pico-8 play session: hold → + tap 🅾, after a click and taps of 🅾, ❎, 🅾+❎, 🅾 in the second before t = 0

[t = 1 s] hold → ~1s, tap 🅾 ~2×
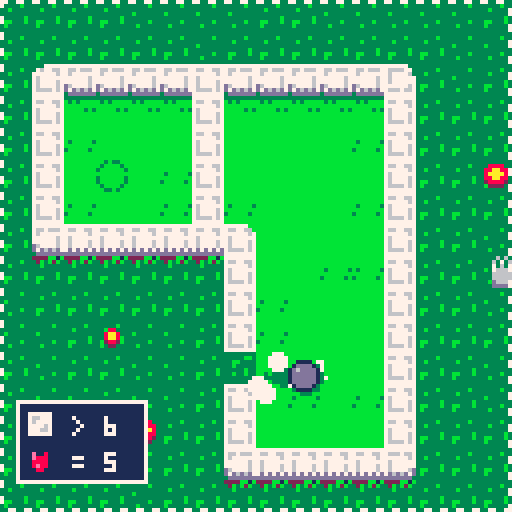
[t = 2 s] hold → ~2s, tap 🅾 ~4×
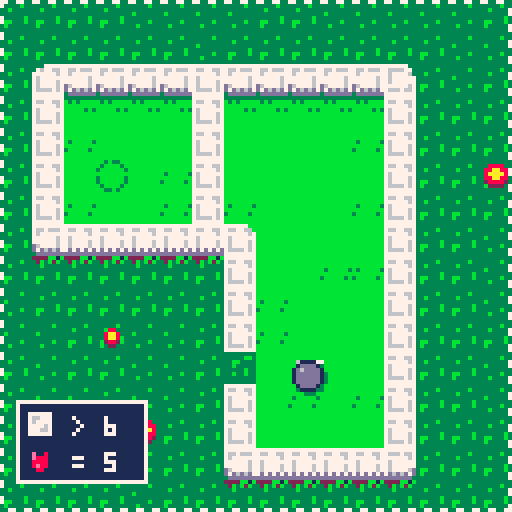

pico-8 cartridge
version 18
__lua__
-- a breakout mini-golf game
-- by elastiskalinjen

--sorry for game jam code...

levelblock={7,8,4,2,9,26,5,24,2,13,4,9,1,8,3,5,19,2,0}
sp1={72,90}
sp2={170,90}
sp3={265,65}
sp4={448,89}
sp5={536,82}
sp6={705,58}
sp7={816,97}
sp8={936,95}
sp9={24,209}
sp10={179,240}
sp11={312,185}
sp12={440,223}
sp13={543,215}
sp14={688,185}
sp15={777,193}
sp16={920,217}
sp17={56,351}
sp18={184,351}
sp19={286,341}
startpositions = { sp1, sp2, sp3, sp4, sp5, sp6, sp7, sp8, sp9, sp10, sp11,sp12,sp13,sp14,sp15,sp16,sp17,sp18,sp19}

level=1 --change here to jump levels!
menuitem(1, "restart level", function() restartlevel() sfx(1) end)
start = false
score=0
bestscore=0

--stats
restarts=0
timer=0
timercounter=0
shots=0
blocksbreaked=0

function _init()
	cartdata("elastiskalinjen_breakolf")
	mouse.init()

	-- cry me a river, this is terrible, lucky me this is game jam :d 
	if level >= 9 and level < 17 then
		camy = 128
	elseif level >= 17 then
		camy = 128 * 2
	end
	
	if level < 9 then
		camx=(level-1) * 128
	elseif level >= 9 and level < 17 then 
		camx=(level-9) * 128
	else
		camx=(level-17) * 128
	end

	levelx = camx
	levely = camy

	for x=0,127 do
  		for y=0,63 do
		  val = mget(x,y)
		  -- init portal 
		  if fget(val, 5) then --entrence
			initportal(x*8, y*8, false)
			mset(x,y,17)
		  end
		  if fget(val, 6) then --closer
			initportal(x*8, y*8, true)
			mset(x,y,17)
		  end
		end
	end
end

function _update60()
	foreach(particles,updateparticle)
	foreach(trails,updatetrail)
	updateportals()
	foreach(letters, updateletter)
	mouse.update()
	mx,my = pntc()
	updatehand()
	if start == true then 
		if lost == false then
			p1update()
		end
		nextlevel()
		lostlevel()
	else
		initparticle(mx,my+5,1,7,0,0)
		if pressed() then
			start = true
			sfx(10)
			for i=0, 20 do
				initparticle(camx+flr(rnd(128)),camy+flr(rnd(128)),20+flr(rnd(10)),3,0,0)
			end
		end
	end

	if teleported then 
		if teleportedcounter < 7 then
			teleportedcounter+=1
			 initparticle(p1x+center,p1y+center,2+flr(rnd(3)),1,0,0)
		else 
			teleportedcounter = 0
			teleported = false
		end
	end

	updatewater()

	if start == true then --timer
		if timercounter < 60 then 
			timercounter+=1
		else 
			timercounter = 0
			if level ~= 19 then
				timer+=1
			end
		end
	end

	if pntp() or pntr() then
		mouseOff = false
	end
	if mouseOff == false then 
		menuitem(1, "use arrow keys", function() mouseOff = true sfx(15) end)
	else 
		menuitem(1, "use mouse", function() mouseOff = false sfx(15) end)
	end
end

function pressed()
	return (pntp() and not mouseOff) or (btnp(4) and mouseOff)
end

function pressedRight()
	return (pntrp() and not mouseOff) or (btnp(5) and mouseOff)
end

function hold()
	return (pnt() and not mouseOff) or (btn(4) and mouseOff)
end

updatewatercounter=0
watersp = 0
function updatewater()
	if updatewatercounter < 10 then
		updatewatercounter +=1
	else
		watersp +=1
		if watersp >= 6 then 
			watersp = 0
		end
		updatewatercounter=0
		local startx = (camx / 128) * 16
		local starty = (camy / 128) * 16
		
		for x=startx,startx+16 do
	  		for y=starty,starty+16 do
			  val = mget(x,y)
			  if fget(val, 3) then
				mset(x,y,58+watersp)
			  end
			end
		end
	end
end

restart=false
function lostlevel()
	if health <= 0 and won == false and speed == 0 and lost == false then
		lost = true
		initword("failed",camx+34,camy+64,0.025,7,0.2,4,false,8)
		sfx(5)
		dragging=false
		speed=0
		power=0
	end

	if lost then
		if circcoll(camx+mx,camx+106,camy+my,camy+107,4,4) == true then
			restart = true
		else
			restart = false
		end

		if 	restart == true and pressed() then
			restartlevel()
		end
	end
end

function restartlevel()
	p1x = startpositions[level][1]
	p1y = startpositions[level][2]
	bdestroyed=0
	shake = 0.01
	health = 7
	lost = false
	showgoal = false
	letters={}
	dragging = false
	wavelast = false
	speed = 0
	lostcounter = 0
	power = 0
	if(level < 19)restarts+=1
	reload(0x2000, 0x2000, 0x1000)
	if level >= 17 then 
		reload(0x1000, 0x1000, 0x1000)
	end
	sfx(4)
end

dcol=8
wavelast = false
function _draw()
	cls()

	if start == false then
		drawsplashscreen()
	else
		map(0,0,0,0,128,128)
		if level < 19 then 
			print(level, startpositions[level][1]+7, startpositions[level][2], 7)
		end
		camerashake()
		foreach(trails,drawtrail)	
		foreach(portals, drawportal)
		if won == false then
			if playerblink == 0 then 
				spr(p1spr,p1x,p1y)
			else 
				spr(20,p1x,p1y)
			end
		end
		drawdebug()
		
		if dragging == true then
			spr(4,camx+dragx,camy+dragy)
			if power > 90 then
				dcol=8
			else 
				dcol=2
			end
			fillp(0b0011001111001100.1)
			line(camx+mx+center,camy+my+center,camx+dragx+center,camy+dragy+center,dcol)
			fillp(0)
			if power > 3 then
				spr(14,p1x+cos(angle)*8,p1y+sin(angle)*8+1)
				spr(p1spr+1,p1x+cos(angle)*8,p1y+sin(angle)*8)
			end
		end
		foreach(particles,drawparticle)
		drawui()
		if level == 19 then
			rectfill(camx+24,camy+10,camx+104,camy+84,1)
			line(camx+26,camy+19,camx+102,camy+19,7)
			line(camx+26,camy+20,camx+102,camy+20,13)

			rect(camx+24,camy+10,camx+104,camy+84,7)
			print("~ stats ~",camx+44,camy+13,7)
			print("shots: "..shots,camx+42,camy+24,7)
			print("blocks: "..blocksbreaked,camx+42,camy+32,7)
			print("time: "..timer,camx+42,camy+40,7)
			print("restarts: "..restarts, camx+42, camy+48,7)
			spr(3,camx+26, camy+12)
			spr(3,camx+95, camy+12,1,1,true, false)

			if wavelast == false then
				wavelast = true
				initword("thank you for",camx+21,camy+64,0.025,13,0.12,2,false,6)
				initword("playing!",camx+36,camy+76,0.025,13,0.12,2,false,6)
			end
		end
		foreach(letters, drawletter)
		spr(mspr,camx+mx,camy+my)
	end
	fillp(0b0011001111001100.1)
	rect(camx,camy,camx+127,camy+127,7)
	fillp(0)
end

t=0
r=9
s=12
intro="elastiskalinjen presents"
gamename="breakolf"
startcounter=0
blink = false

function drawsplashscreen()
	cls(12)
  	for x=0,128,1 do
  		rectfill(x,128,x,80+s*-sin((x+t)/1080),3)
    	rectfill(x,128,x,90+s*-sin((x+t/5)/360),11)              
  	end
  	spr(43,10,40+s*-sin(((40*5.8)+t)/720))
  	spr(42,113,40+s*-sin(((40*5.8)+t)/720))

  	if blink then
	  	if mouseOff == false then 
			print("click to start", 34, 90, 3)
			print("click to start", 34, 89, 7)
		else 
			print("🅾️ to start", 43, 90, 3)
			print("🅾️ to start", 43, 89, 7)
		end
  	end
  	for x=0,128,1 do
    	rectfill(x,128,x,100+s*-sin((x+t)/720),3)              
  	end

  	for i=0,#gamename,1 do 
  		print(sub(gamename,i,i),10+i*12,40+s*-sin(((i*5.8)+t)/720),7)
  	end

  	t+=r
  	rectfill(0,120,128,128, 1)
  	print("by @elastiskalinjen", 51, 121, 7)
	if mouseOff then 
		print("mouse off", 4, 121, 7)
	else 
		print("mouse on", 4, 121, 7)
	end
	print("|", 42, 121, 7)

	foreach(particles, drawparticle)
  	spr(11, mx, my)

  	if startcounter < 30 then
  		startcounter+=1
  	else 
  		startcounter = 0
  		blink = not blink
  	end	
end

p1x = startpositions[level][1]
p1y = startpositions[level][2]
camx = 0
camy = 0

op1x=p1x
op1y=p1y

p1spr=86
p1sprs=p1spr

dragging=false
power=0
angle=0

speed=0
p1angle=0
diry=1
dirx=1
width=8
center = width/2

resist=0.06
mode = true

bdestroyed=0

health = 7

circsmall = 4
won = false
lost = false
wonallgame = false

playerblink = 0
playerblinkcounter = 0
mouseOff = false

function p1update()
	if won == false then
		op1x=p1x
		op1y=p1y
		drag()
		
		if speed > 0.1 then
			speed-=resist 
		else 
			speed=0 
			dirx=1
			diry=1
		end
			
		p1x+=dirx*speed*cos(p1angle)
		p1y+=diry*speed*sin(p1angle)

		inittrail(p1x+width/2,p1y+width/2,4,3)

		-- catastrophe code
		if btnp(5) then
			if msprs < 76 then
				msprs+=2
				p1spr+=2
			else 
				msprs=70
				p1spr=86
			end
		end

		--win
		g = mget((p1x+center)/8,(p1y+center)/8)	
		if speed < 2 and fget(g,1) and won == false then
			if (levelblock[level]-bdestroyed <= 0) then
				won = true
				speed = 0
				shake=0.05
				sfx(8)
				for i=0, 10 do initparticle(p1x,p1y,2+rnd(3),10,0,0) end
				local goalword = ""
				local goalspace = 0
				if health == 6 then
					goalword = "hole in one!"
					goalspace = -8
				else 
					goalword = "cleared"
				end
				initword(goalword,camx+26+goalspace,camy+64,0.025,7,0.2,4,false,8)
			else
				shake=0.1
				p1x = startpositions[level][1]
				p1y = startpositions[level][2]
			end
		end
		
		if fget(g,2) then --grass
			if speed > 0 then
				speed-=0.18
			end
		end

		if fget(g,3) then --water
			if speed > 0 then
				shake=0.1
				speed = 0
				for i=0, 10 do initparticle(p1x+rnd(8),p1y+rnd(8),2+rnd(3),12,0,0) end
				playerblink = 19
				p1y=op1y
				p1x=op1x
				sfx(9)
			end
		end

		if fget(g,4) then --sand
			if speed > 0 then
				speed-=0.5
			end
		end

		--outside of map
		if p1x+4 > camx+128 or p1x+4 < camx or p1y+4 > camy+128 or p1y+4 < camy then
			shake=0.1
			speed = 0
			p1x = startpositions[level][1]
			p1y = startpositions[level][2]
			playerblink = 19
			sfx(7)
		end

		--up
		h=mget((p1x+center)/8,p1y/8)	
		if fget(h,0) then
			mset((p1x+center)/8,p1y/8,25+flr(rnd(3)))
			colis()
			diry*=-1
		end

		--down
		h=mget((p1x+center)/8,(p1y+width)/8)	
		if fget(h,0) then
			mset((p1x+center)/8,(p1y+width)/8,25+flr(rnd(3)))
			colis()
			diry*=-1
		end

		--right
		h=mget(p1x/8,(p1y+center)/8)	
		if fget(h,0) then
			mset(p1x/8,(p1y+center)/8,25+flr(rnd(3)))
			colis()
			dirx*=-1
		end

		--left
		h=mget((p1x+width)/8,(p1y+center)/8)	
		if fget(h,0) then
			mset((p1x+width)/8,(p1y+center)/8,25+flr(rnd(3)))
			colis()
			dirx*=-1
		end
	else
		circsmall = lerp(circsmall, 0, 0.12)
	end

	if playerblink == 19 then 
		if playerblinkcounter < 15 then 
			playerblinkcounter+=1
		else 
			playerblink = 0
			playerblinkcounter = 0
		end
	end
end

hit = false
showgoal = false
function colis() 
	p1x = op1x
	p1y = op1y
	speed = speed*0.9
	shake+=0.01
	bdestroyed+=1
	hit = true
	if (level ~= 19)blocksbreaked+=1
	for i=0, 3 do initparticle(p1x+center,p1y+center,2+flr(rnd(3)),7,0,0) end
	sfx(flr(rnd(3)))
	
	if levelblock[level]-bdestroyed <= 0 and showgoal == false then
		local startx = (camx / 128) * 16
		local starty = (camy / 128) * 16
		
		for x=startx,startx+16 do
	  		for y=starty,starty+16 do
			  val = mget(x,y)
			  if fget(val, 7) then
				mset(x,y,19)
				showgoal = true
				sfx(6)
				for b=0, 4 do 
					initparticle((x*8)+flr(rnd(8)),(y*8)+flr(rnd(8)),2+rnd(3),9+flr(rnd(2)),0,-1-rnd(2))
				end
			  end
			end
		end
	end
end


mx=0
my=0
mspr=70
msprs=mspr
mouse=
{	
	x=0,y=0, 
	b=0,ob=0,
 	rad=4,hit=0,dx=0,dy=0,acc = 0.3,speed= 1.24, 
	init=function()
		poke(0x5f2d,1)
		mouse.x=mid(0,stat(32),127)
		mouse.y=mid(0,stat(33),127)
		mouse.b=band(stat(34),1)				
	end,	
	update=function()
		mouse.ob=mouse.b
		mouse.dx *= 0.85
 		mouse.dy *= 0.85

		if btn(0) or btn(1) or btn(2) or btn(3) or mouseOff == true then
			mouseOff = true
			mouse.dx=min(mouse.dx, mouse.speed)
 			mouse.dx=max(mouse.dx,-mouse.speed)
 			mouse.dy=min(mouse.dy, mouse.speed)
 			mouse.dy=max(mouse.dy,-mouse.speed)
 			mouse.x += mouse.dx
 			mouse.y += mouse.dy
			if btn(0) then mouse.dx-=mouse.acc - (power/350) end
			if btn(1) then mouse.dx+=mouse.acc  - (power/350)  end
			if btn(2) then mouse.dy-=mouse.acc  - (power/350)  end
			if btn(3) then mouse.dy+=mouse.acc  - (power/350) end

			if mouse.x <= 4 or mouse.y <= 4 or mouse.x >= 120 or mouse.y >= 120 then --((space+2) * 8))
				mouse.x = lerp(mouse.x, 64, 0.016)
				mouse.y = lerp(mouse.y, 64, 0.016)
			end
		end

		if mouseOff == false then
			mouse.x=mid(0,stat(32),127)
			mouse.y=mid(0,stat(33),127)
		end

		mouse.b=band(stat(34),1)
	end,
}
-- mouse newly pressed
function pntp() return (mouse.b==1 and mouse.ob==0) end
-- mouse pressed
function pnt() return (mouse.b==1) end
-- mouse right pressed
function pntr()  return (mouse.b==2) end
-- mouse right newly pressed
function pntrp()  return (mouse.b==2 and mouse.ob==0) end

-- mouse newly released
--function pntr() return (mouse.b==0 and mouse.ob==1) end
-- mouse coordinates: x,y=pntc()
function pntc() return mouse.x,mouse.y end

function updatehand()
	if(hold())then
		mspr=msprs+1
	else
		mspr=msprs
	end
end

dragx=0
dragy=0
setpoint=false
function drag()
		if mode == true then
		if hold() then
			dragging=true
			if setpoint==false then
				dragx=mx
				dragy=my
				setpoint=true
			end
		else
			dragging=false
			if speed == 0 then
				if power > 3 then
					if power > 90 then
						power = 90
					end
					sfx(3)
					speed+=power/10
					if (level ~= 19) then 
						health-=1 --hardcoding for life...
						shots+=1
					end
					power=0
				end
				p1angle=angle
				setpoint=false
			end
		end
	else
		dragging=false
	end
	
	if dragging == true then
		power=flr(calcdist(mx,dragx,my,dragy))
		angle=calcangle(dragx,mx,dragy,my)
	end

	if pressedRight() then 
		dragging = false 
		power = 0
		setpoint = false
	end
end

levelx=0
levely=0
newlevel=false
function nextlevel() 
	if won == true then
		if newlevel == false then
			newlevel = true
			if level == 8 or level == 16 then
				levelx=0
				levely+=128
			else 
				levelx+=128
			end
			
			for i=0, 20 do
				initparticle(camx+128+flr(rnd(128)),camy+flr(rnd(128)),20+flr(rnd(30)),7,0,0)
			end
		end

		local oldcamx = camx
		local oldcamy = camy
		camx=lerp(camx,levelx,0.04)
		camy=lerp(camy, levely,0.04)
		
		for l in all(letters) do
			l.x += (camx - oldcamx)
			l.y += (camy - oldcamy)
		end

		if level == 8 or level == 16 then
			if levely - camy <= 0.6 then
				gotonextlevel()
			end 
		else
			if levelx - camx <= 0.6 then
				gotonextlevel()
			end
		end
	end
end

function gotonextlevel()
	camx = levelx
	camy = levely
	won = false
	newlevel = false
	showgoal = false
	level+=1
	if level <= #startpositions then
		bdestroyed=0
		health = 7
		letters={}
		p1x = startpositions[level][1]
		p1y = startpositions[level][2]
		sfx(16)
		for i=0,4 do
			initparticle(p1x + rnd(8), p1y + rnd(8), 1+rnd(3), 7, rnd(2)-1, rnd(2)-1)
		end
	end
end

fliphp=0
flipblock=0
flipblockcounter=0
flipcounter=0
winwidth=55

flipwincounter=0
flipwin = 0
lostcounter=0
function drawui()
	if hit == true then 
		flipblock = 16
		if flipblockcounter <= 4 then 
			flipblockcounter+=1
		else
			flipblock = 0
			flipblockcounter = 0
			hit = false
		end
	end

	if flipcounter <= 60  then
		if health <= 3 then flipcounter+=4 else flipcounter+=2 end
	else
		flipcounter=0
		if fliphp == 16 then fliphp=0 else fliphp=16 end
	end
	if flipwincounter <= 60 then 
		flipwincounter+=1
	else 
		flipwincounter = 0
		if flipwin == 16 then flipwin=0 else flipwin=16 end
	end

	if level < 19 then
		rectfill(camx+4,camy+100,camx+36,camy+120,1)
		rect(camx+4,camy+100,camx+36,camy+120, 7)
		spr(6+flipblock,camx+6,camy+102)

		if levelblock[level]-bdestroyed > 0 then
			print(" > "..levelblock[level]-bdestroyed,camx+14,camy+104, 7)
		else
			print(" = ",camx+14,camy+104, 7)
			spr(8+flipwin,camx+24,camy+102)
		end
		
		spr(7+fliphp, camx+6,camy+111)
		print(" = "..health,camx+14,camy+113,7)
	end

	if won == true or lost == true then
		winwidth = lerp(winwidth, 73, 0.5)
	else
		winwidth = lerp(winwidth, 55, 0.25)
	end

	if (winwidth - 55 > 1) then
		rectfill(camx-10,camy+55,camx+140,camy+winwidth,0)
	end

	if lost == true then
		if (lostcounter < 150)lostcounter +=1
		if restart then
			circfill(camx+110,camy+110, 8, 3)
			spr(9,camx+106,camy+106)
			circ(camx+110,camy+110, 8, 7)
		else
			circfill(camx+110,camy+109, 8, 11)
			spr(10,camx+106,camy+106)
			circ(camx+110,camy+109, 8, 7)
		end
		if (lostcounter >= 140) then 
			print("restart", camx+99, camy+120, 7)
		end
	end
end

function drawdebug()
	--print("drag",0,0,7)
	--if dragging==true then
	--	print("yes",0,0,7)
	--else
	--	print("no",0,0,7)
	--end
		
	--print("power:"..power,camx,camy+24,8)
	--print("camx:"..camx,camx,32,8)
	--print("speed:"..speed,camx,camy+40,8)
end

function circcoll(x1,x2,y1,y2,rad1,rad2)
	return calcdist(x1,x2,y1,y2) < (rad1+rad2)
end

function calcangle(x1,x2,y1,y2)
 return atan2(x1-x2,y1-y2)
end

function calcdist(x1,x2,y1,y2)
	return sqrt(((x2-x1)/10)^2+((y2-y1)/10)^2)*10
end

function lerp(var,target,pow)
	return (var+pow*(target-var))
end

shake=0
function camerashake()
	local shakex=16-rnd(32)
 local shakey=16-rnd(32)
 
	shakex*=shake
	shakey*=shake

	camera(camx+shakex,camy+shakey)
	shake=shake*0.95
	if(shake < 0.02)shake=0
end

glitch = false
portals={}
function initportal(x,y,entrence)
	local p={}
	p.x=x
	p.y=y
	p.ent = entrence
	p.animcounter = 0
	if entrence then p.spr = 64 else p.spr = 80 end
	p.sprs = p.spr
	p.glitch = false
	add(portals,p)
end

function updateportals() 
	for k,p in pairs(portals) do
		updateportal(p)
	end 
end

teleported = false
teleportedcounter = 0
function updateportal(p)
	dist = calcdist(p.x+center,p1x+center,p.y+center,p1y+center)
	if dist <= 9 then 
		p.glitch = true
	else 
		p.glitch = false
	end
	if p.animcounter < 20 then 
		p.animcounter+=1
	else 
		p.animcounter=0
		if (p.spr == p.sprs)then p.spr+=1 else p.spr-=1 end
		initparticle(p.x+flr(rnd(8)),p.y+flr(rnd(8)),2,12,0,1)
	end

	if dist <= 6 and speed > 1 then
		if teleported == false then
			for k,op in pairs(portals) do
				if op ~= p then
					if calcdist(p.x,op.x,p.y,op.y) <= 45 then
						p1x = op.x
						p1y = op.y
						sfx(11)
						for b=0, 4 do 
							initparticle(p.x+flr(rnd(8)),p.y+flr(rnd(8)),2+rnd(3),12,0,0)
						end
						teleported = true
						shake+=0.01
					end
				end
			end
		end
	end
end

function drawportal(p)
	spr(p.spr, p.x, p.y)
	if p.glitch == true then 
		o1 = flr(rnd(0x1f00)) + 0x6040
		o2 = o1 + flr(rnd(0x4)-0x2)
		len = flr(rnd(0x40))
		memcpy(o1,o2,len)
	end
end

particles={}
function initparticle(x,y,rad,col,dx,dy)
	local p={}
	p.x=x
	p.y=y
	p.dx=dx
	p.dy=dy
	-- default parameters
	if(dx == 0)p.dx = rnd(2)-1
	if(dy == 0)p.dy = rnd(2)-1
	p.rad=rad
	p.col=col
	
	add(particles,p)
end

function updateparticle(p)
	p.dx*=0.9
	p.dy*=0.9
 	p.x+=p.dx
 	p.y+=p.dy
 	
 	if p.rad > 6 then
 		p.rad -= 0.75
 	else 
		p.rad -= 0.1
	end
	if p.rad <=0 then 
		del(particles,p)
	end
end

function drawparticle(p)
	circfill(p.x,p.y,p.rad,p.col)
end

trails={}
function inittrail(x,y,rad,col)
	local t={}
	t.x=x
	t.y=y
	t.rad=rad
	t.col=col
	
	add(trails,t)
end

function updatetrail(t)
	t.rad -= 0.25
	if t.rad <= 0 then 
		del(trails,t)
	end
end

function drawtrail(p)
	circfill(p.x,p.y,p.rad,p.col)
end
		
letters={}
function initletter(x,y,speed,colour,offset,wavesize,char,shadow)
	local p={}
	p.x = x
	p.y = y
	p.m = offset 
	p.sp = speed
	p.c = colour
	p.ws = wavesize
	p.t = char
	p.sh = shadow
	 
	add(letters,p)
end 

function updateletter(p)
	p.m += p.sp	
end

function drawletter(p)
	if(p.sh == true)print(p.t,p.x,p.y+sin(p.m)*p.ws,p.c-1)
	print(p.t,p.x,-2 + p.y+sin(p.m)*p.ws,p.c)
end

function initword(word,x,y,speed,colour,offset,wavesize,shadow,space)
	for i=0,#word do 
		initletter(x+i*space,y,speed,colour,i*offset,wavesize,sub(word,i,i),shadow)
	end
end
__gfx__
00000000777777bbbb777777000000000000000000000000000000000000000000aaaa00007777000077770000000000bbffbffbb3bbfb3b00000000ffffffff
000000007667766bb7677667078088000022220000eeee00077777700e0000800a9999a0070000700700007000000070ffffffffffffffff00000000ffffffff
0070070077777767b6777777078888000200002008888880076677700ee008800aa99aa0700070077007000700000780ffffffffffffffff00033000ffffffff
00077000767777777777776707888800020220200e888880076777700e8888800aaaaaa0700007077000700700007280ffffffffffffffff00333300ffffffff
000770007677776776777767078800000202202008888880077776700888888000aaaa00007777770070070700078880ffffffffffffffff00333300ffffffff
0070070076777767767777670700000002000020088888800777667008e88880000aa000070007070700700700702880ffffffffffffffff00033000ffffffff
000000007666676776766667070000000022220000888800077777700088880000aaaa00070000700700007007002200ffffffffffffffff00000000ffffffff
000000007777777777777777000000000000000000000000000000000000000009999990007777000077770000000000ffffffffbbf33bbb00000000bffbffbb
33333333bbbbbbbb77777777bb3333bb00222200bbbbbbbb000000000000000000aaaa003333333333333333333333333333ccccbbbbb3bbbbbbbbbbbcbbbccc
33333b33bbbbbbbb76677667b300003b02808020bbbbbbbb00000000000000000a9999a03b33b33333333bb333b3bb3333b3bbccbbbbbbb3bbbbbbbbb3bbbb3b
33b33333bbbbbbbb77777767b000000b28080802bb6666bb0077770000e008000a799aa03b33333333bb33333333b3333333b3ccbbbbbbbbbbbbbbbbbbbbbbbb
33333333bbbbbbbb76777777b000000b20808082bb7777bb0076770000e8880000a77a003333333333b333333b3333333b33333cbbbbbbb3bbbbbbbbbbbbb3bb
333333b3bbbbbbbb76777767b000000b28080802bb7777bb0077670000888800000aa000333bb33333333b333b333b3333333b33bbbbb3bbbbbbbbbbbbbbbbbb
3bb333b3bbbbbbbb76777767b000000b20808082bb7777bb00777700008e8800000aa000333b333333b33b333b333b333b333333bbbbbb3bbbbbbbbbbbbbbbbb
3b333333bbbbbbbb76666767bb0000bb02080820bbbbbbbb0000000000088000000aa00033333333333333333333b3333333b333bbbbbbbbb3b3b3bbbbbbbbbb
33333333bbbbbbbb77777777bbbbbbbb00222200bbbbbbbb00000000000000000099990033333333333333333333333333333333bbbbbb333bb33bb3bbbbbbbb
2222bb1b333333333337777777777733777777773333333cbbbbbbbbbbbbbbbcbffffffbbbbbbbbb000000000000000033333333333333333333333333333333
32b3b2b3b3b3bbbb3767766776666773766776673b33b33cc3bbbbbbbbbbbb3cbffffff3bb1111bb0788000000000870333b333333b3b333333333333bbb3333
33b33333bbbbbbbb7777776776777763777777673b333333bbbbbbbbbbbb3bbcbffffffbb117771b0788888000808870333333b3333333b33b33b33333333333
33333333bbbbb3b376777777767777777677777733333333bbbbbbbbbbbbbbbb3fffffffb111711b078088000008887033b33333333333333b333333333333b3
333333b3bbbbbbbb767777677677777776777767333bb33cbbbbbbbbbbbbbbbb3ffffffbb111711b0700000000000870c33333b33b333b3c3333333333333333
3bb333b3bbbbbbbb767777677777776776777767333b33cccbb3bbbbbbbbbbbbfffffffbb117771b0700000000000070ccbb3333333b3b3c33333b333333b333
3b333333bbbbbbbb76666767766676677d7d7d7d3333333cc3bbbbbbbbbbbb3cbffffff3bb1111bb0700000000000070cc333b3333333ccc33c3333c33b3333b
33333333bbbbbbbb7777777777777777dddddddd3333333ccbbbbbbbbbbbbbbbbffffffbbbbbbbbb0000000000000000cccc33333333ccccccccccccbbbbbbbb
33333333bbbbbbbb77777777777777773bbbbbbbbb3b33bbbbbbbbbbffffffffb3bbfb3bbbbbbbbbcccccccccccccccccccccccccc7777cccccccccccccccccc
33333b33bbbbbbbb7667666776667667b3bbbbbbb3bbbb3bbbbbbbbbffffffffffffffffbb1111bbccccccccccccccccc777777cc7ccc77cc777777ccccccccc
33333333bbbbbbbb76777777777777673bb3bbbb3bbbbbb3bbbbbbbbffffffffffffffffb177771bcccccccccc7777cc77cccc7777cccc7777cccc77cc7777cc
3b333333b3bbbbb37777776776777777b3bbbbbbbbbbbbbbbbbbbbbbffffffffffffffffb171171bcc7777cc777cc777cccccccccccccccccccccccc777cc777
33333333bbbbbbbb7777776776777777b33bbbbb3bbbbbb3bb3bbbbbffffffffffffffffb171171b777cc777cccccccccccccccccccccccccccccccccccccccc
33333b333bbbbb3bd67777677677776d3bbbbbbb3bbbbbb3bbbbbbbbffffffffffffffffb177771bcccccccccccccccccccccccccccccccccccccccccccccccc
33b33333bbbbbbbbd7d6d6d77d6d6d7dbbb3bbbbb3bbbb3bb3bbbb3bffffffffffffffffbb1111bbcccccccccccccccccccccccccccccccccccccccccccccccc
33333333bbbbbbbb3dddddddddddddd3b3bbbbbbbb33b3bbcccbbbcbffffffffbbf33bbbbbbbbbbbcccccccccccccccccccccccccccccccccccccccccccccccc
b2d22d2bb222222bcccddccccccddccccccddcccccdddccc00f0f0f0000000000040404000000000006060700000000000e0e0e0000000000000000000000000
dcccccc22cccccc2ccccdddcccccdddcccccdcccccccdddc0f0f0f0000f0f0f0040404000040404006070600006060700e0e0e0000e0e0e00000000000000000
2ccccccd2cccccc2dccccddcddcccdddddccddddccccdcdc0f0f0f000ffffff0040404000444444007060600067766600e0e0e000e7eeee00000000000000000
dcccccc22cccccc2ddccdccdcdcccddccdccddcddccddddc0fffff0f0fffffff044444040444444407666606066666660eeeee0e0eeeeeee0000000000000000
2ccccccd2cccccc2dcddcccdcddddcdccdccdcddddcdcddd0fffffff0fffffff044444440444444406666666066666660eeeeeee0eeeeeee0000000000000000
dcccccc22cccccc2cccdccccccddccddcddddccccdddcccc0ffffff90ffffff004444442044444400666666d066666600eeeeee20eeeeee00000000000000000
2ccccccd2cccccc2cccdcccccccdccccccddcccccdcccccc09ffff9009ffff9002444420024444200d6666d00d6666d002eeee2002eeee200000000000000000
b3bbbb3bb3bbbb3bcccddcccccddcccccccddcccccddcccc009999000099990000222200002222000ddddd0000dddd0000222200002222000000000000000000
bddddddbb2dddd2bcccddccccccddccccccddcccccdddccc00222200000000000011110000000000001111000000000000222200000000000000000000000000
dccccccd2cccccc2ccccdddcccccdddcccccdcccccccdddc0288882000000000012222100000000001dddd100000000002eeee20000000000000000000000000
dccccccddccccccddccccddcddcccdddddccddddccccdcdc287888820002200012e22221000110001d6dddd1000110002efeeee2000220000000000000000000
dccccccddccccccddd7777cdcdcccddccdccddcddccddddc288888820027820012222221001e21001dddddd10016d1002eeeeee2002fe2000000000000000000
2cccccc2dccccccd777dcc77c77777dccdccdcddddcdcddd288888820028820012222221001221001dddddd1001dd1002eeeeee2002ee2000000000000000000
2cccccc22cccccc2cccdcccc777dc777cd7777cccdddcccc288888820002200012222221000110001dddddd1000110002eeeeee2000220000000000000000000
22cccc2222cccc22cccdcccccccdcccc777dc777c77777cc0288882000000000012222100000000001dddd100000000002eeee20000000000000000000000000
bb3bbbb3bb3bbbb3cccddcccccddcccccccddccc777dc77700222200000000000011110000000000001111000000000000222200000000000000000000000000
3333333333333333b8bbb8b3333333333333333344444444cfccffccffff33333337777777777333777777770000000000000000000000000000000000000000
33333b3333888833898b898b377744444444777399999999ffffffffffffff333667766776677663766776670000000000000000000000000000000000000000
33b88333388aa883282b282b3777444444447773ff9ffffffffffffffffffff37777776776777777777777670000000000000000000000000000000000000000
338aa83338aaaa83b23bb2bb3777444444447773fffffffbfffffffffffffff37677777777777767767777770000000000000000000000000000000000000000
338aa8b3388aa8833bb8bbbb3777444444447773ffffffffffffffffffffffff7677776776777767767777670000000000000000000000000000000000000000
3b2882b332888823bb898bbb3777444444447773bfffffffffffffffffffffff7677776776777767767777670000000000000000000000000000000000000000
3b3223333b222233bb282bbb3666222222226663fffffffbffffffffffffffff7d7d7d7dd7d7d7d7766667670000000000000000000000000000000000000000
3333333333333333bbb2bbb33ddd33333333ddd3bfffffffffbbffbfffffffffdddddddddddddddd777777770000000000000000000000000000000000000000
00000000000000000000000000000000000000003b333333fffffff33333fbfb0000000000000000000000000000000000000000000000000000000000000000
0000000000000000000000000000000000000000333ffffffffffff333ffffff0000000000000000000000000000000000000000000000000000000000000000
00000000000000000000000000000000000000003ffffffffffffff33fffffff0000000000000000000000000000000000000000000000000000000000000000
00000000000000000000000000000000000000003ffffffffffffff33fffffff0000000000000000000000000000000000000000000000000000000000000000
0000000000000000000000000000000000000000ffffffffffffff33ffffffff0000000000000000000000000000000000000000000000000000000000000000
0000000000000000000000000000000000000000ffffffffffffff33ffffffff0000000000000000000000000000000000000000000000000000000000000000
0000000000000000000000000000000000000000ffffffffff3ff333ffffffff0000000000000000000000000000000000000000000000000000000000000000
0000000000000000000000000000000000000000ffffffff33333333fbfbfbfb0000000000000000000000000000000000000000000000000000000000000000
01030101010101010101010101030101010101010101010101010101010301010101010101010101010101010101010101010101010101010101010101010101
01010101010101010101010101010101010101010101010101010101010101010101010101010101010101010101010101010101010101010101010101010101
03032221212121212121212121213201010303010186424242960101031603010101010101010103030101010101010101012242424242424242424232010101
01010101010101010101010101010101010101010101010101010101010101010101010101010101010101010101010101010101010101010101010101010101
03012121214242424242214242424203030106014212121212129601010103010101010101010303010303030301010101012112121212121212121221010101
01010101010101010101010101010101010101010101010101010101010101010101010101010101010101010101010101010101010101010101010101010101
030121a321121293121221a392125603030101865611131311115696010103010101011212121212121212121201010101012111211121112111211121010101
01010101010101010101010101010101010101010101010101010101010101010101010101010101010101010101010101010101010101010101010101010101
010321a321111111111121a362138203010122128211131111118212320103030101011111111111111111111101010101012111214221112111421121010101
01010101010101010101010101010101010101010101010101010101010101010101010101010101010101010101010101010101010101010101010101010101
010121a321111111111121a362138201010121118211115311118213210101030101121113131111111313111112030101012111211221112111121121010101
01010101010101010101010101010101010101010101010101010101010101010101010101010101010101010101010101010101010101010101010101010101
010321a321424242424221a362118201010121138211111111118211210101010112111313111120101111131311120101012163426342634263426321010101
01010101010101010101010101010101010101010101010101010101010101010101010101010101010101010101010101010101010101010101010101010101
030321a321121212121221a3621182030101421182111111111382114201010101111111111120212111111111111101010121a3a3a3a3a3a3a3a3a321010101
01010101010101010101010101010101010101010101010101010101010101010101010101010101010101010101010101010101010101010101010101010101
030121a321111313111121a3621382030101024282111111131182420201010101111111114242212111111113111101010121f1f1f1f1f151f1f1f121010101
01010101010101010101010101010101010101010101010101010101010101010101010101010101010101010101010101010101010101010101010101010101
030121a321212121212121a362118203030116021011111111112002010103010111111111121221211111111313110101012111131111111111111121010101
01010101010101010101010101010101010101010101010101010101010101010101010101010101010101010101010101010101010101010101010101010101
010121a321424242424221a362118201030301012142421142422101010303010111111113111121211111111313110101014242424242424242424242010101
01010101010101010101010101010101010101010101010101010101010101010101010101010101010101010101010101010101010101010101010101010101
010121a321121212121221a362118203010303012112121112122101160301010111111151111121211111131111110101010202020202020202020202010101
01010101010101010101010101010101010101010101010101010101010101010101010101010101010101010101010101010101010101010101010101010101
030121a32143115111d121a3621182030101030121111151111121010303010103e1111311114242424211111111e10101030303010101010301010101010101
01010101010101010101010101010101010101010101010101010101010101010101010101010101010101010101010101010101010101010101010101010101
030121a321212121212121a353118203010101012113111111112101010103030301e111111112121212111111e1030101010103030103030303030101010101
01010101010101010101010101010101010101010101010101010101010101010101010101010101010101010101010101010101010101010101010101010101
030142a342424242424242424242420301010101424242424242420101010101010101e1e1e1e1e1e1e1e1e1e101010101010101030303030301010101010101
01010101010101010101010101010101010101010101010101010101010101010101010101010101010101010101010101010101010101010101010101010101
03010201020202020202020202020203010101010202020202020201010101010101010101010101010101010101010101010101010101010101010101010101
01010101010101010101010101010101010101010101010101010101010101010101010101010101010101010101010101010101010101010101010101010101
00000000000000000000000000000000000000000000000000000000000000000000000000000000000000000000000000000000000000000000000000000000
00000000000000000000000000000000000000000000000000000000000000000000000000000000000000000000000000000000000000000000000000000000
00000000000000000000000000000000000000000000000000000000000000000000000000000000000000000000000000000000000000000000000000000000
00000000000000000000000000000000000000000000000000000000000000000000000000000000000000000000000000000000000000000000000000000000
00000000000000000000000000000000000000000000000000000000000000000000000000000000000000000000000000000000000000000000000000000000
00000000000000000000000000000000000000000000000000000000000000000000000000000000000000000000000000000000000000000000000000000000
00000000000000000000000000000000000000000000000000000000000000000000000000000000000000000000000000000000000000000000000000000000
00000000000000000000000000000000000000000000000000000000000000000000000000000000000000000000000000000000000000000000000000000000
00000000000000000000000000000000000000000000000000000000000000000000000000000000000000000000000000000000000000000000000000000000
00000000000000000000000000000000000000000000000000000000000000000000000000000000000000000000000000000000000000000000000000000000
00000000000000000000000000000000000000000000000000000000000000000000000000000000000000000000000000000000000000000000000000000000
00000000000000000000000000000000000000000000000000000000000000000000000000000000000000000000000000000000000000000000000000000000
00000000000000000000000000000000000000000000000000000000000000000000000000000000000000000000000000000000000000000000000000000000
00000000000000000000000000000000000000000000000000000000000000000000000000000000000000000000000000000000000000000000000000000000
00000000000000000000000000000000000000000000000000000000000000000000000000000000000000000000000000000000000000000000000000000000
00000000000000000000000000000000000000000000000000000000000000000000000000000000000000000000000000000000000000000000000000000000
00000000000000000000000000000000000000000000000000000000000000000000000000000000000000000000000000000000000000000000000000000000
00000000000000000000000000000000000000000000000000000000000000000000000000000000000000000000000000000000000000000000000000000000
00000000000000000000000000000000000000000000000000000000000000000000000000000000000000000000000000000000000000000000000000000000
00000000000000000000000000000000000000000000000000000000000000000000000000000000000000000000000000000000000000000000000000000000
00000000000000000000000000000000000000000000000000000000000000000000000000000000000000000000000000000000000000000000000000000000
00000000000000000000000000000000000000000000000000000000000000000000000000000000000000000000000000000000000000000000000000000000
00000000000000000000000000000000000000000000000000000000000000000000000000000000000000000000000000000000000000000000000000000000
00000000000000000000000000000000000000000000000000000000000000000000000000000000000000000000000000000000000000000000000000000000
00000000000000000000000000000000000000000000000000000000000000000000000000000000000000000000000000000000000000000000000000000000
00000000000000000000000000000000000000000000000000000000000000000000000000000000000000000000000000000000000000000000000000000000
00000000000000000000000000000000000000000000000000000000000000000000000000000000000000000000000000000000000000000000000000000000
00000000000000000000000000000000000000000000000000000000000000000000000000000000000000000000000000000000000000000000000000000000
00000000000000000000000000000000000000000000000000000000000000000000000000000000000000000000000000000000000000000000000000000000
00000000000000000000000000000000000000000000000000000000000000000000000000000000000000000000000000000000000000000000000000000000
00000000000000000000000000000000000000000000000000000000000000000000000000000000000000000000000000000000000000000000000000000000
00000000000000000000000000000000000000000000000000000000000000000000000000000000000000000000000000000000000000000000000000000000
__gff__
0001010000000100000000001010001004000102000001000004040404000000040001010104000010200000040404040400010100800010104008080808080800000808080800000000000000000000000008080808000000000000000000000404040101101010010101000000000000000000001010100000000000000000
0000000000000000000000000000000000000000000000000000000000000000000000000000000000000000000000000000000000000000000000000000000000000000000000000000000000000000000000000000000000000000000000000000000000000000000000000000000000000000000000000000000000000000
__map__
101010103030303010103030303030101010101010101010101010101010101010101010101010101010103030101010101010101010101010101010301010101010101030303030303030101010101010101010101010221212231010303030253a3a3a3a3a3a3a3a3a3a3a3a3a3a3a10222424242424242424242424233010
101010101010301010101010101030303010101010101010101010101010101010101010103010103030301030101010103030101022323232323223303010101022323232323232323232323232231010101030301010123a3a121010101030253a3a3a3a3a3a3a3a3a3a3a3a3a3a3a10123521212121212121212121121030
102232323232123232323232231030101010302212121224242424242424231010101030303030303010101010306030303030101012212121212112103010101012212121212121212121212121121010103030101010121212121010301030253a3a3a1f1f1f1f1f1f1f1f1f353a3a10122411113111111131311111121010
101221212121122121212121121010101010301212242421212121212121121010101010101030301010101030301010101010101012111135111112103030301012113111111111111131311111121010103010102212121212121223101030253a3a3a013111111111113111313a3a10122111111111313131111111121010
101231111111121111111131121010101030301212212131111111111131121010101010101030101010106824242423101010101012323838383212101030101012113131111111111111313111121010303010221212121212121212231030253a3a3a241111113838383838383a3a10123111111111111111111111121010
101211351131121111111111121010613030301224113111111111111131121022242424242412242412243a3a3a3a12101010101012211111112112303030101012111131110232313201113111121010301010121212121212121212121030253a3a3a3a113111333a3a3a3a3a3a3a10123131111124242424242424121030
1012311111311231111111311210101030303012211111111111111111111210122121212121122121243a3a1f3a3a12101010101012113111311112103030101012113111111221112112111131121010301022121212122424121212122310253a3a3a3a113111653a3a3a3a3a3a3a10121131311121212121212121121030
1032242424242401111111111210103010103012111111110224011111111210121111111111241111211f1f111f3a12101010101012111111111112103030101012113111111236353612111111121010101012121212121521121212121210253a3a3a3a321111333a3a3a3a3a3a3a10121111313111111111111111121030
102020202020201211113131121010303010301211113111122012111111121012151102111121111111363635363a1210101030101232383838321210103010101211111111123a3a3a12111111121010101012121212121131121212121210253a3a3a3a651111653a3a3a3a3a3a3a10122424242424242424011111121030
3010101010101012311111111210103030303012113131111210121111111210123111123131113111023a3a363a3a12101010301012211111112112101030301012113111113232323232113111121010301012242424121212121224331210253a3a3a3a321131333a3a3a3a3a3a3a10203a3a3a3a3a3a3a3a121111121010
303010603030101231111111121010103030301211311111121012113511121024242424242424242424243a3a3a2433101010301012111131111112101030301012111511112121212121113111121010303012212121121212121221211230253a3a3a3a211131653a3a3a1f1f1f3a10222424242424242424243131121010
103010103030101211151111121010301030301211151111121012111111121020202020202020202020203224332020101030301012311115111112103010303012111111111111111111111111121010103012111111121212121211351230253a3a3a3a3111113a3a3a3a2611273a10122121212121212121213111121010
103030103030101211311131121010303010301211111111121012111112321010301010611030101010102020201010101010101012111111111112103030101032323232323232323232323232321010103012111232323232323211311230253a3a3a3a1115113a3a3a3a2662273a10121111111511111111113111121030
101030306110101211111111121010103030301211111111121032323232201010303010103030301010101010101010101010101032323232323232101030301020202020202020202020202020203010101012121220202020202012121210253a3a3a3a1111113a3a3a3a3636363a10323333333333333333333333331030
101010103010103224242424331010103010103232323232321020202020101010303030301030301010303030101010101010101020202020202020101010303030303010103030301030301010303010101012121210101030301012121210253a3a3a3a2424243a3a3a3a3a3a3a3a10202020202020202020202020203030
101010103010102020202020201010103010102020202020201010101010101010101010101010101010101010101010101010101010101010101010101010101010103030301010303030101010101010101032323210101010101032323210253a3a3a3a3a3a3a3a3a3a3a3a3a3a3a10101010303030303010301030303010
3a3a3a3a3a3a3a3a3a3a3a3a3a3a3a3a303030303030303a19191919303a3a3a30303030303010101010303030303025223a3a3a3a3a3a3a3a3a3a3a3a231010683838383838383838383838383838693a3a1010101010101010101010103a3a3a3a3a3a3a3a3a3a3a3a3a3a3a3a3a3a10102e2e2e2e2e2e2e2e2e1010101010
3a24383838383a3838383a383838243a302224242424233a22121212233a3a3a30303030301077386710301010103025123a3a3a3a3a3a3a3a3a3a3a3a121010653a3a3a3a3a3a3a3a3a3a3a3a3a3a653a3030301010102e2e2e10103010303a22242f2f2f2f2f2f2f2f2f2f2f2f2f2810103a3a3a3a3a3a3a3a3a1010301010
3a28242424243a2424243a113511653a301221213921123a29212121123a3a3a222321212121111128101010103030251212242424242424242424242412101028101010101010101010101010101028302224242424243a3a3a2424242423301229111111111111111111111111352310102424242424242424241060301030
3a28212921213a2129213a111111283a301231311111123a11311111123a3a3a242411112911111128101010101030251212212121212121212121212112101028101034212121212121213569101028101221212121211f1f1f21212121121024242f2f2f2f2f2f2f2f2f3a3a3a3a2860102121212121212121211010303010
3a28113111113a1111113a113111283a302401111111243a01311111123a3a3a3a3a3a3a3a3a0c0c371030103010102512121111113111111111111111121010281010342401111111111131211010281012111131111111111131311111123065653838383838383838382424242423101011111e1e1e311131111010101030
3a28111131113a1131113a111131283a1020121111023a3a12111111123a3a3a3a3a3a3a66660f0f0f67303010301025121211313131111111111111311210102810103421121111111131111d101028102411313111111111111131311112102439111111111111111111212121211210101111303030113131111010611030
3a28113131113a1131113a111111283a3022121111123a3a12011131123a3a3a3a1f1f1f111131111128303010303025121211311102242424120111313233102810103424242411111111111d101028253a2631110c0c0c0c0c111131112430202e2e2e2e2e2e2e2e2e383811111112103011113060301111111e1010303030
3a28113111113a1111113a111111283a3012211111123a221212311112233a3a3a391111111111151128303010103025242411111124656565243a26112165102810103421212111113111111d101028253a2611113715373537111111273a28111d3a3a3a3a3a3a3a3a2611111111121030111130303011111e101010301030
3a28111111113a1111113a113111283a3012311111123a1212123111121223253a1e1e11111111111128303030103025213a26111121111111213a26111128102810103411111111113111111d10102810221111110f0f0f0f0f111111273a283115311111111131111111311111112410301131212121111e10101010101030
3a28111111313a1131113a113131283a1024311135123a32241211111212122530101075370c11111137376730103025273a26311111113111273a26111128102810103411311111111111111d10102830121111111111111111111111273a28111d3a3a3a3a3a3a3a3a3a3a3a3a3a3a1010313111111e1e1010102121212110
3a28111511313a1111313a111131283a2c20242424333a3a3a241111123a3a3a301030372d3a2611273a2c3710101025273a26113111113111273a26111128102810103411111111311131111d101028101211111111111111311111111123242424242424242424242424242424242410103111111e10101030101130301110
3a28111111113a1111113a111131283a3a3a3a3a3a3a3a3a3a211111243a3a3a301030283a3a2631273a3a2810101025273a26111111111111273a26351128102810103415111111111111111d101028302424242411111131311111111112202020202020202020202020202020202010103115111010303030101161101110
3a281e1e31113a1e391e3a1e391e283a30303030303030303431111121233a3a101030283a3a2611273a3a2810101025273a26111111111511273a2611112810281010341e1e1e1e1e1e1e1e1d101028302020202011113131111131311112101010101010101010101010101030301010301111621010603010101110101110
3a28242462113a3232323a242424283a3030303030341111111111311112233a301030283a3a2635273a3a2810101025243a38383838383838383a3838387610282e2e2e2e2e2e2e2e2e2e2e2e2e2e28361111111111311111111111111112101010103030303010303030303030101010101e1e1e1010101010101111351110
3a24656538383a6565653a656565243a3030303030341511111131311112122330103024383838243838382410101010203a10101010101010103a1010101010283a3a3a3a3a3a3a3a3a3a3a3a3a3a283a36313111111111112424242424243a1010103010103030301010103030101010101010101010101010101e24241e10
3a3a3a3a3a3a3a3a3a3a3a3a3a3a3a3a3030303030303024383838382424242430103020301030203010302010101010103a10101010101010103a1010101010243838383838383838383838383838243a3a3111111111111120202020203a3a1010101010101010101010101010101010101010101010101010101020201010
